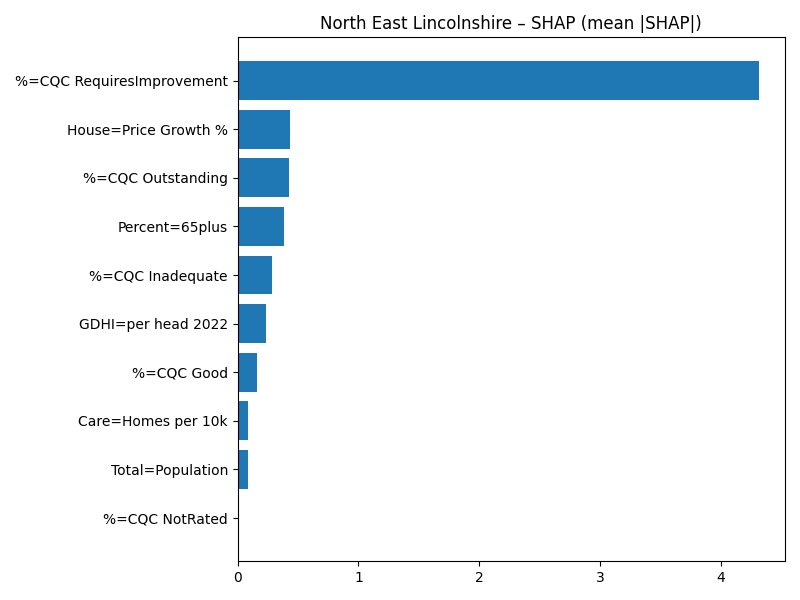

The data file committed next to this chart (first rows):
Term, MeanAbsSHAP, MeanSignedSHAP
%=CQC RequiresImprovement, 4.317, -4.317
House=Price Growth %, 0.4302, 0.4302
%=CQC Outstanding, 0.4272, -0.4272
Percent=65plus, 0.3869, 0.3869
%=CQC Inadequate, 0.2865, -0.2865
GDHI=per head 2022, 0.2355, -0.2355
%=CQC Good, 0.1638, -0.1638
Care=Homes per 10k, 0.08747, 0.08747
Total=Population, 0.08179, -0.08179
%=CQC NotRated, 0.0, 0.0
